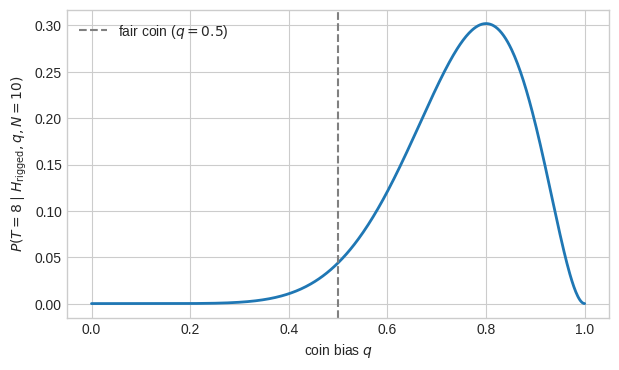
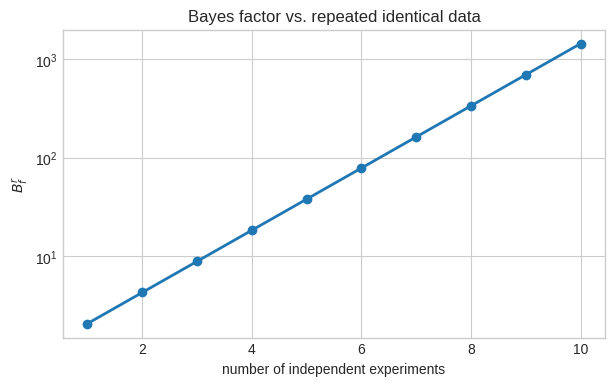

Write the Python code that produced these figures, in order. (Note: this script raises an exception after producing the figures.)
import numpy as np
import matplotlib.pyplot as plt
from scipy import integrate, special, stats

plt.style.use("seaborn-v0_8-whitegrid")

N = 10  # number of tosses
T = 8   # number of tails
p_fair = 0.5

# scipy.stats.binom.pmf(k, n, p)  ->  P(X = k) for X ~ Binomial(n, p)
binom = stats.binom(n=N, p=p_fair)

# Compute P(T = 8) and express as a fraction if possible
p_eight_tails = ...  # YOUR CODE
p_eight_tails

def likelihood_fair(T, N):
    """P(T | H_fair, N)"""
    return stats.binom.pmf(T, N, 0.5)


def likelihood_rigged(T, N, q):
    """P(T | H_rigged, q, N)"""
    return stats.binom.pmf(T, N, q)


p_data_given_fair = likelihood_fair(T, N)
print(f"P(T={T} | H_fair, N={N}) = {p_data_given_fair}")

# Plot P(T | H_rigged, q, N) as a function of q
q_grid = np.linspace(0, 1, 500)
p_data_vs_q = likelihood_rigged(T, N, q_grid)

fig, ax = plt.subplots(figsize=(7, 4))
ax.plot(q_grid, p_data_vs_q, lw=2)
ax.axvline(0.5, color="gray", ls="--", label="fair coin ($q=0.5$)")
ax.set_xlabel("coin bias $q$")
ax.set_ylabel(f"$P(T={T} \mid H_\mathrm{{rigged}}, q, N={N})$")
ax.legend()
plt.show()

def integrand(q):
    return likelihood_rigged(T, N, q)  # uniform prior: P(q|H_rigged) = 1


p_data_given_rigged, _ = integrate.quad(integrand, 0, 1)
print(f"P(T={T} | H_rigged, N={N}) = {p_data_given_rigged}")

# Analytic result for uniform prior: P(T|H_rigged,N) = 1/(N+1)
# Verify with scipy — does your integral match 1/(N+1)?
analytic_rigged = ...  # YOUR CODE

bayes_factor_single = ...  # YOUR CODE: B^r_f for one experiment
bayes_factor_single

n_experiments = 7
T_repeat = 8   # tails per experiment (slides)
N_repeat = 10

# Likelihood for one experiment with T tails under H_fair
p_one_fair = stats.binom.pmf(T_repeat, N_repeat, 0.5)

# Marginal likelihood under H_rigged with uniform q prior
p_one_rigged, _ = integrate.quad(
    lambda q: stats.binom.pmf(T_repeat, N_repeat, q), 0, 1
)

bf_one = p_one_rigged / p_one_fair
print(f"Bayes factor for one experiment (8 tails / 10): {bf_one}")

# Independent datasets: multiply marginal likelihoods
bf_seven = ...  # YOUR CODE
bf_seven

n_datasets = 10

bf_ten = bf_one ** n_datasets
print(f"Bayes factor for {n_datasets} identical datasets: {bf_ten}")

# Optional: visualise how BF grows with number of repeats
n_range = np.arange(1, 11)
bf_growth = bf_one ** n_range

fig, ax = plt.subplots(figsize=(7, 4))
ax.semilogy(n_range, bf_growth, "o-", lw=2)
ax.set_xlabel("number of independent experiments")
ax.set_ylabel("$B^r_f$")
ax.set_title("Bayes factor vs. repeated identical data")
plt.show()

n_eight = 8
bf_eight = bf_one ** n_eight
print(f"Bayes factor after {n_eight} experiments: {bf_eight}")

prior_odds_macau = ...  # YOUR CODE: P(H_rigged|I) / P(H_fair|I)

posterior_odds_macau = ...  # YOUR CODE: bf_eight * prior_odds_macau
posterior_odds_macau

# For tails (home casino scenario)
T_home = 8
N_home = 10

p_one_fair_tails = stats.binom.pmf(T_home, N_home, 0.5)
p_one_rigged_tails, _ = integrate.quad(
    lambda q: stats.binom.pmf(T_home, N_home, q), 0, 1
)
bf_one_tails = p_one_rigged_tails / p_one_fair_tails
bf_eight_tails = bf_one_tails ** 8

prior_odds_home = ...  # YOUR CODE
posterior_odds_home = ...  # YOUR CODE
posterior_odds_home

n_experiments_posterior = 8
total_tails = n_experiments_posterior * T_home   # 8 experiments × 8 tails
total_tails = n_experiments_posterior * (N_home - T_home)

# Uniform prior on q  =>  alpha0 = beta0 = 1
alpha = ...  # YOUR CODE
beta = ...   # YOUR CODE

posterior = stats.beta(a=alpha, b=beta)

q_plot = np.linspace(0, 1, 500)
fig, ax = plt.subplots(figsize=(7, 4))
ax.plot(q_plot, posterior.pdf(q_plot), lw=2, label="posterior $P(q|\vec d)$")
ax.axvline(0.5, color="gray", ls="--", label="fair coin")
ax.set_xlabel("coin bias $q$")
ax.set_ylabel("density")
ax.legend()
plt.show()

# Summarise the posterior
posterior_mean = ...   # YOUR CODE
credible_interval = posterior.interval(0.68)  # ~1-sigma for Beta
print(f"posterior mean q = {posterior_mean}")
print(f"68% credible interval: {credible_interval}")
